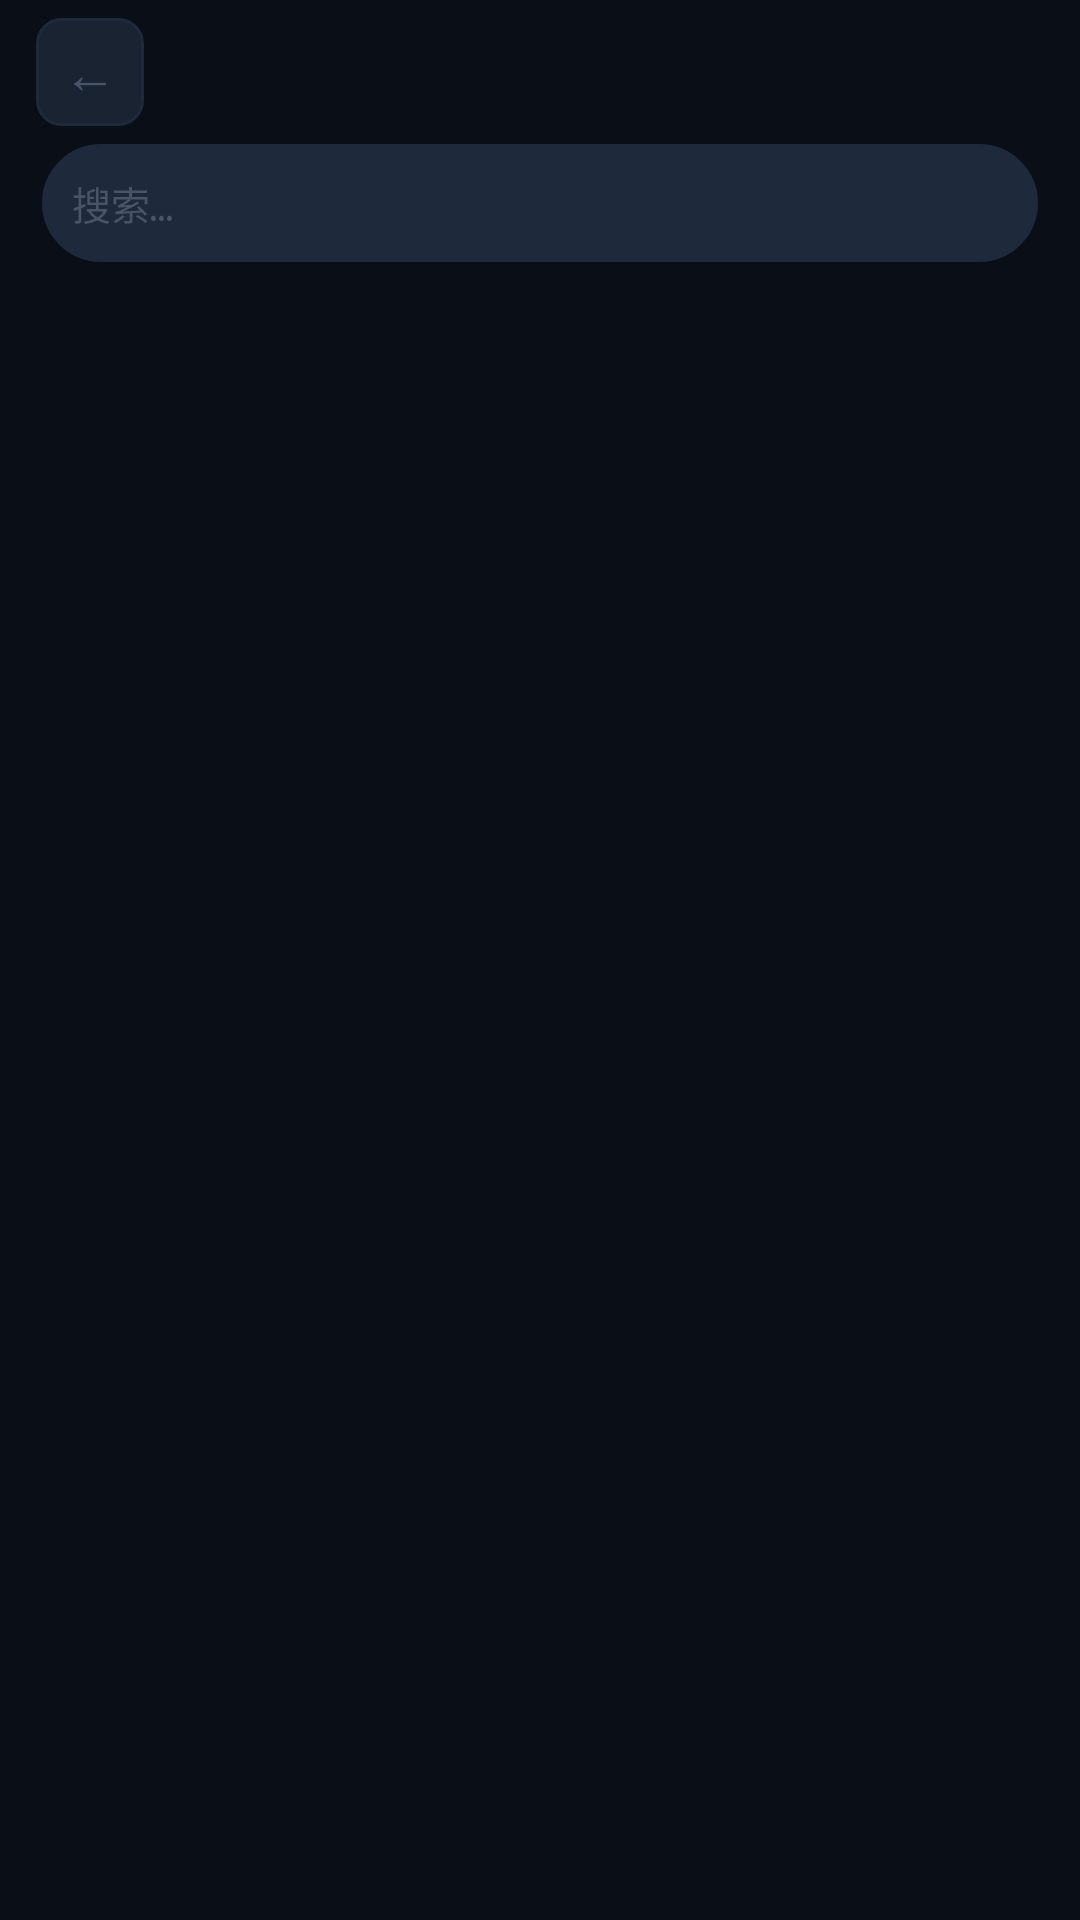

Layout XML and referenced resources for this Android screen:
<!-- AndroidManifest.xml: application theme Theme.AiControlAll -->
<!-- res/layout/fragment_secondary.xml -->
<?xml version="1.0" encoding="utf-8"?>
<LinearLayout xmlns:android="http://schemas.android.com/apk/res/android"
    android:layout_width="match_parent"
    android:layout_height="match_parent"
    android:orientation="vertical"
    android:background="@color/bg_primary">

    <LinearLayout
        android:layout_width="match_parent"
        android:layout_height="48dp"
        android:orientation="horizontal"
        android:gravity="center_vertical"
        android:paddingHorizontal="12dp">

        <TextView
            android:id="@+id/tvBack"
            android:layout_width="36dp"
            android:layout_height="36dp"
            android:text="←"
            android:textSize="18sp"
            android:textColor="@color/text_muted"
            android:gravity="center"
            android:background="@drawable/menu_btn_bg"
            android:clickable="true"
            android:focusable="true" />

        <TextView
            android:id="@+id/tvPageTitle"
            android:layout_width="0dp"
            android:layout_height="wrap_content"
            android:layout_weight="1"
            android:layout_marginStart="10dp"
            android:textSize="16sp"
            android:textColor="@color/accent_cyan"
            android:textStyle="bold"
            android:fontFamily="monospace" />

        <TextView
            android:id="@+id/tvPageCount"
            android:layout_width="wrap_content"
            android:layout_height="wrap_content"
            android:textSize="11sp"
            android:textColor="@color/text_muted"
            android:fontFamily="monospace" />
    </LinearLayout>

    <EditText
        android:id="@+id/etSearch"
        android:layout_width="match_parent"
        android:layout_height="wrap_content"
        android:hint="搜索…"
        android:textColorHint="@color/text_muted"
        android:background="@drawable/edittext_bg"
        android:padding="10dp"
        android:layout_marginHorizontal="14dp"
        android:layout_marginBottom="8dp"
        android:textSize="13sp"
        android:textColor="@color/text_primary"
        android:fontFamily="monospace" />

    <androidx.recyclerview.widget.RecyclerView
        android:id="@+id/rvList"
        android:layout_width="match_parent"
        android:layout_height="match_parent"
        android:clipToPadding="false"
        android:paddingHorizontal="14dp" />
</LinearLayout>
<!-- resources referenced by this layout -->
<resources>
  <color name="accent_cyan">#FF00D4FF</color>
  <color name="bg_primary">#FF0A0E17</color>
  <color name="text_muted">#FF475569</color>
  <color name="text_primary">#FFE2E8F0</color>
  <!-- drawable edittext_bg (drawable) -->
  <?xml version="1.0" encoding="utf-8"?>
  <shape xmlns:android="http://schemas.android.com/apk/res/android"
      android:shape="rectangle">
      <solid android:color="@color/bg_input" />
      <corners android:radius="22dp" />
      <stroke android:width="1dp" android:color="@color/border" />
  </shape>
  <!-- drawable menu_btn_bg (drawable) -->
  <?xml version="1.0" encoding="utf-8"?>
  <shape xmlns:android="http://schemas.android.com/apk/res/android"
      android:shape="rectangle">
      <solid android:color="@color/bg_card" />
      <corners android:radius="8dp" />
      <stroke android:width="1dp" android:color="@color/border" />
  </shape>
  <style name="Theme.AiControlAll" parent="Theme.AppCompat.DayNight.NoActionBar">
          <item name="colorPrimary">@color/purple_500</item>
          <item name="colorPrimaryDark">@color/purple_700</item>
          <item name="colorAccent">@color/teal_200</item>
          <item name="android:statusBarColor">@color/purple_700</item>
      </style>
  <color name="bg_input">#FF1E293B</color>
  <color name="border">#FF1E293B</color>
  <color name="bg_card">#FF1A2332</color>
  <!-- not gathered from this repository: default colours our renderer supplied (Android Studio template values) -->
  <color name="purple_500">#FF6200EE</color>
  <color name="purple_700">#FF3700B3</color>
  <color name="teal_200">#FF03DAC5</color>
</resources>
